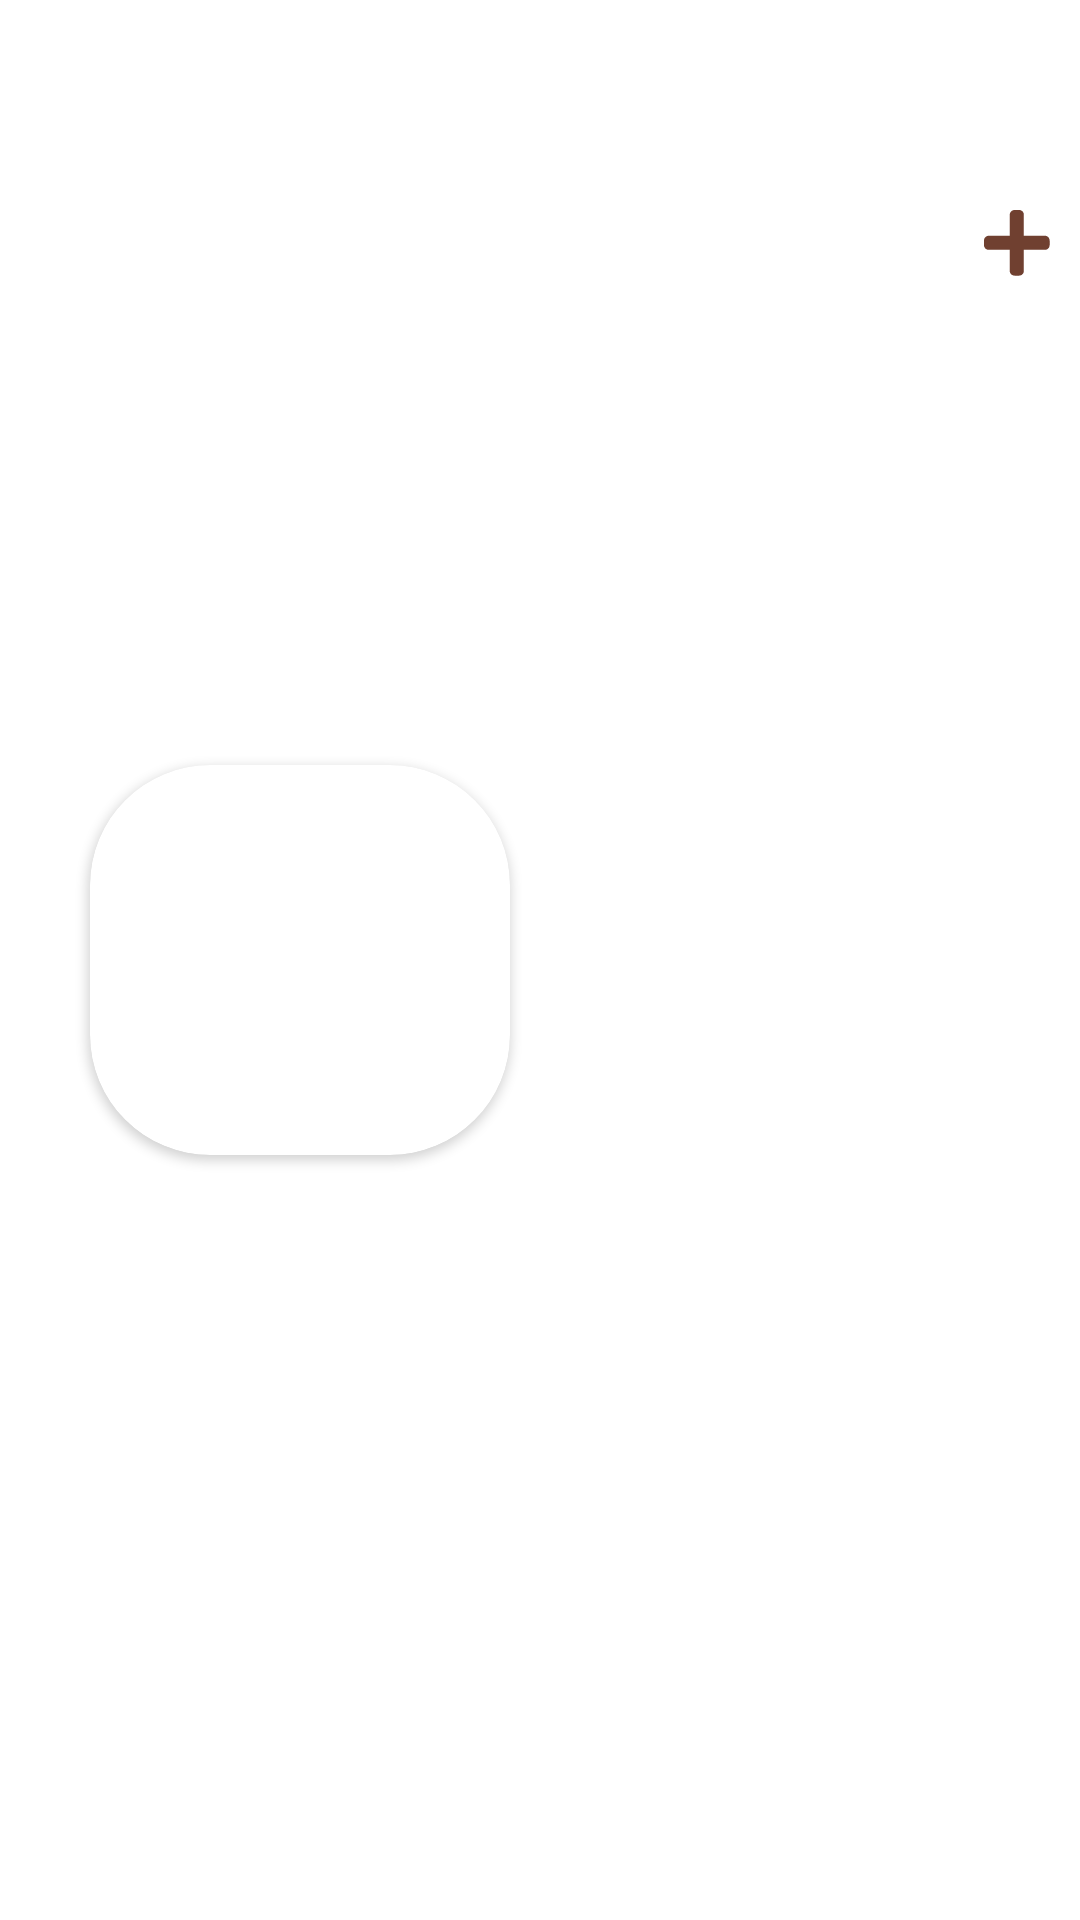

Reconstruct the res/layout file that produces this screen, plus the resources it refers to.
<!-- AndroidManifest.xml: application theme Theme.NgopiCafe -->
<!-- res/layout/rv_menu.xml -->
<?xml version="1.0" encoding="utf-8"?>
<RelativeLayout xmlns:android="http://schemas.android.com/apk/res/android"
    xmlns:app="http://schemas.android.com/apk/res-auto"
    android:layout_width="match_parent"
    android:layout_height="170dp"
    android:orientation="vertical">


    <TextView
        android:id="@+id/menuTitle"
        android:layout_width="130dp"
        android:layout_height="wrap_content"
        android:layout_alignParentTop="true"
        android:layout_marginStart="10dp"
        android:layout_marginTop="40dp"
        android:layout_toEndOf="@+id/cardView"
        android:textColor="#000000"
        android:textSize="18sp"
        android:textStyle="normal" />

    <TextView
        android:id="@+id/menuPrice"
        android:layout_width="wrap_content"
        android:layout_height="wrap_content"
        android:layout_below="@+id/menuTitle"
        android:layout_marginStart="10dp"
        android:layout_marginTop="20dp"
        android:layout_toEndOf="@+id/cardView"
        android:textColor="#4FB6B2"
        android:textSize="18sp"
        android:textStyle="normal" />

    <ImageView
        android:id="@+id/btnAdd"
        android:layout_width="wrap_content"
        android:layout_height="wrap_content"
        android:layout_alignParentEnd="true"
        android:layout_centerHorizontal="true"
        android:layout_marginTop="70dp"
        android:layout_marginEnd="10dp"
        android:background="@drawable/ic_btn_add" />

    <androidx.cardview.widget.CardView
        android:layout_width="140dp"
        android:layout_height="130dp"
        android:layout_alignParentStart="true"
        android:layout_centerInParent="true"
        android:layout_marginStart="30dp"
        android:layout_marginTop="20dp"
        android:layout_marginBottom="20dp"
        android:elevation="12dp"
        android:id="@+id/cardView"
        app:cardCornerRadius="40dp"
        android:layout_centerHorizontal="true">

        <ImageView
            android:id="@+id/imgView"
            android:layout_width="match_parent"
            android:layout_height="match_parent"
            android:scaleType="fitXY"/>

    </androidx.cardview.widget.CardView>
</RelativeLayout>
<!-- resources referenced by this layout -->
<resources>
  <!-- drawable ic_btn_add (drawable) -->
  <vector xmlns:android="http://schemas.android.com/apk/res/android"
      android:width="22dp"
      android:height="22dp"
      android:viewportWidth="22"
      android:viewportHeight="22">
    <path
        android:pathData="M20.3125,8.5938H13.2812V1.5625C13.2812,0.6997 12.5815,0 11.7188,0H10.1562C9.2935,0 8.5938,0.6997 8.5938,1.5625V8.5938H1.5625C0.6997,8.5938 0,9.2935 0,10.1562V11.7188C0,12.5815 0.6997,13.2812 1.5625,13.2812H8.5938V20.3125C8.5938,21.1753 9.2935,21.875 10.1562,21.875H11.7188C12.5815,21.875 13.2812,21.1753 13.2812,20.3125V13.2812H20.3125C21.1753,13.2812 21.875,12.5815 21.875,11.7188V10.1562C21.875,9.2935 21.1753,8.5938 20.3125,8.5938Z"
        android:fillColor="#704030"/>
  </vector>
  <style name="Theme.NgopiCafe" parent="Theme.MaterialComponents.DayNight.NoActionBar">
          
          <item name="colorPrimary">@color/white</item>
          <item name="colorPrimaryVariant">@color/black</item>
          <item name="colorOnPrimary">@color/white</item>
          
          <item name="colorSecondary">@color/teal_200</item>
          <item name="colorSecondaryVariant">@color/teal_700</item>
          <item name="colorOnSecondary">@color/black</item>
          
          <item name="android:statusBarColor" tools:targetApi="l">?attr/colorPrimaryVariant</item>
          
          <item name="android:windowAnimationStyle">@style/animation</item>
      </style>
  <color name="white">#FFFFFFFF</color>
  <color name="black">#FF000000</color>
  <color name="teal_200">#FF03DAC5</color>
  <color name="teal_700">#FF018786</color>
  <style name="animation">
          <item name="android:windowEnterAnimation">@android:anim/fade_in</item>
          <item name="android:windowExitAnimation">@android:anim/fade_out</item>
      </style>
</resources>
